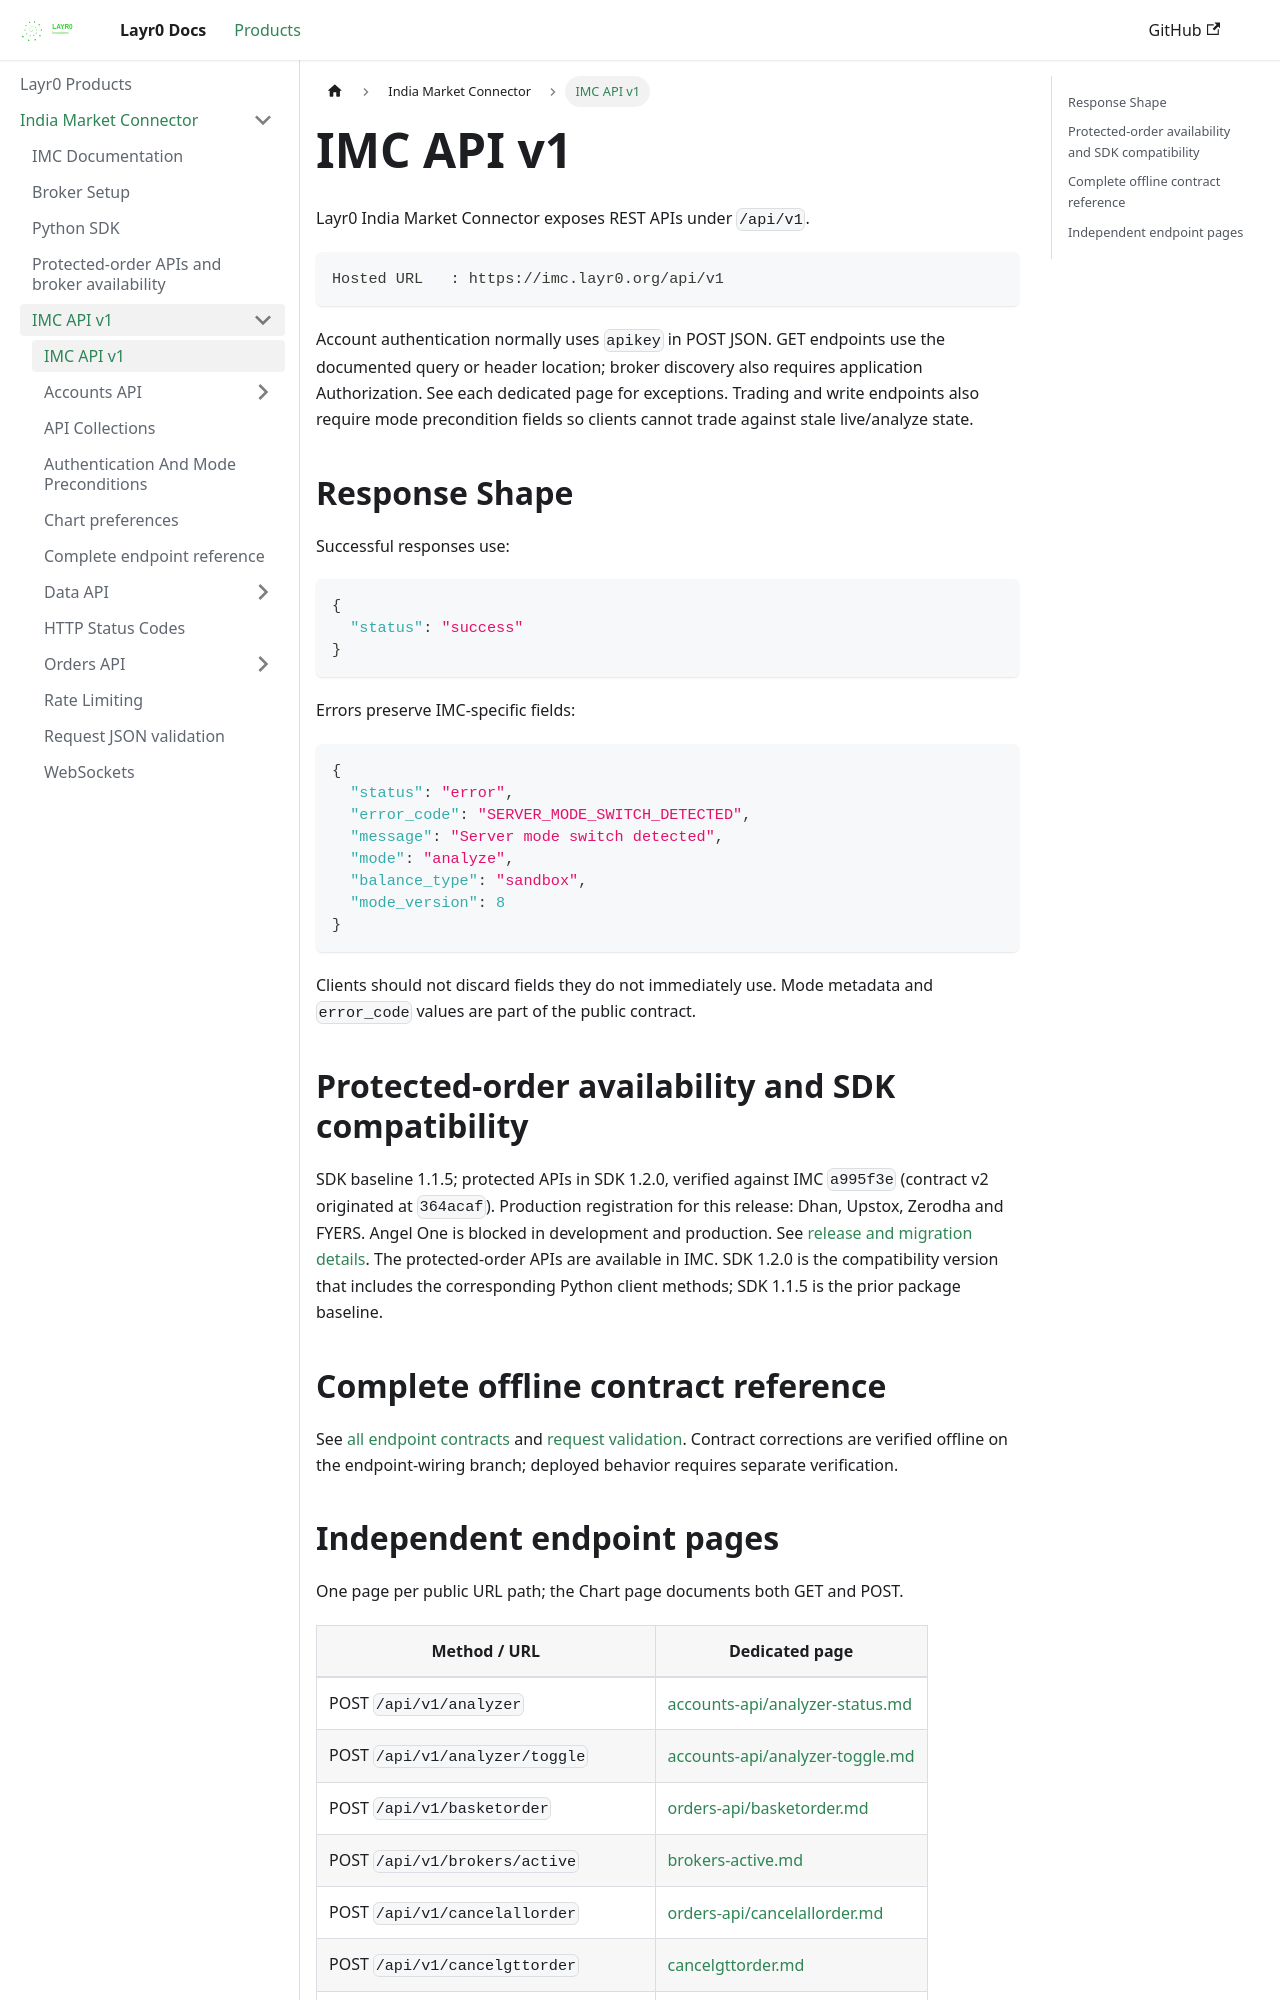

repository: layrZero/layrZero.github.io · page: docs/products/imc/api-documentation/v1.html · generator: docusaurus

---
slug: /products/imc/api-documentation/v1
---

# IMC API v1

Layr0 India Market Connector exposes REST APIs under `/api/v1`.

```http
Hosted URL   : https://imc.layr0.org/api/v1
```

Account authentication normally uses `apikey` in POST JSON. GET endpoints use the documented query or header location; broker discovery also requires application Authorization. See each dedicated page for exceptions. Trading and write endpoints also require mode precondition fields so clients cannot trade against stale live/analyze state.

## Response Shape

Successful responses use:

```json
{
  "status": "success"
}
```

Errors preserve IMC-specific fields:

```json
{
  "status": "error",
  "error_code": "SERVER_MODE_SWITCH_DETECTED",
  "message": "Server mode switch detected",
  "mode": "analyze",
  "balance_type": "sandbox",
  "mode_version": 8
}
```

Clients should not discard fields they do not immediately use. Mode metadata and `error_code` values are part of the public contract.

## Protected-order availability and SDK compatibility

SDK baseline 1.1.5; protected APIs in SDK 1.2.0, verified against IMC `a995f3e` (contract v2 originated at `364acaf`). Production registration for this release: Dhan, Upstox, Zerodha and FYERS. Angel One is blocked in development and production. See [release and migration details](../../releases/protected-order-release.md). The protected-order APIs are available in IMC. SDK 1.2.0 is the compatibility version that includes the corresponding Python client methods; SDK 1.1.5 is the prior package baseline.

## Complete offline contract reference

See [all endpoint contracts](complete-endpoint-reference.md) and [request validation](request-json-validation.md). Contract corrections are verified offline on the endpoint-wiring branch; deployed behavior requires separate verification.
